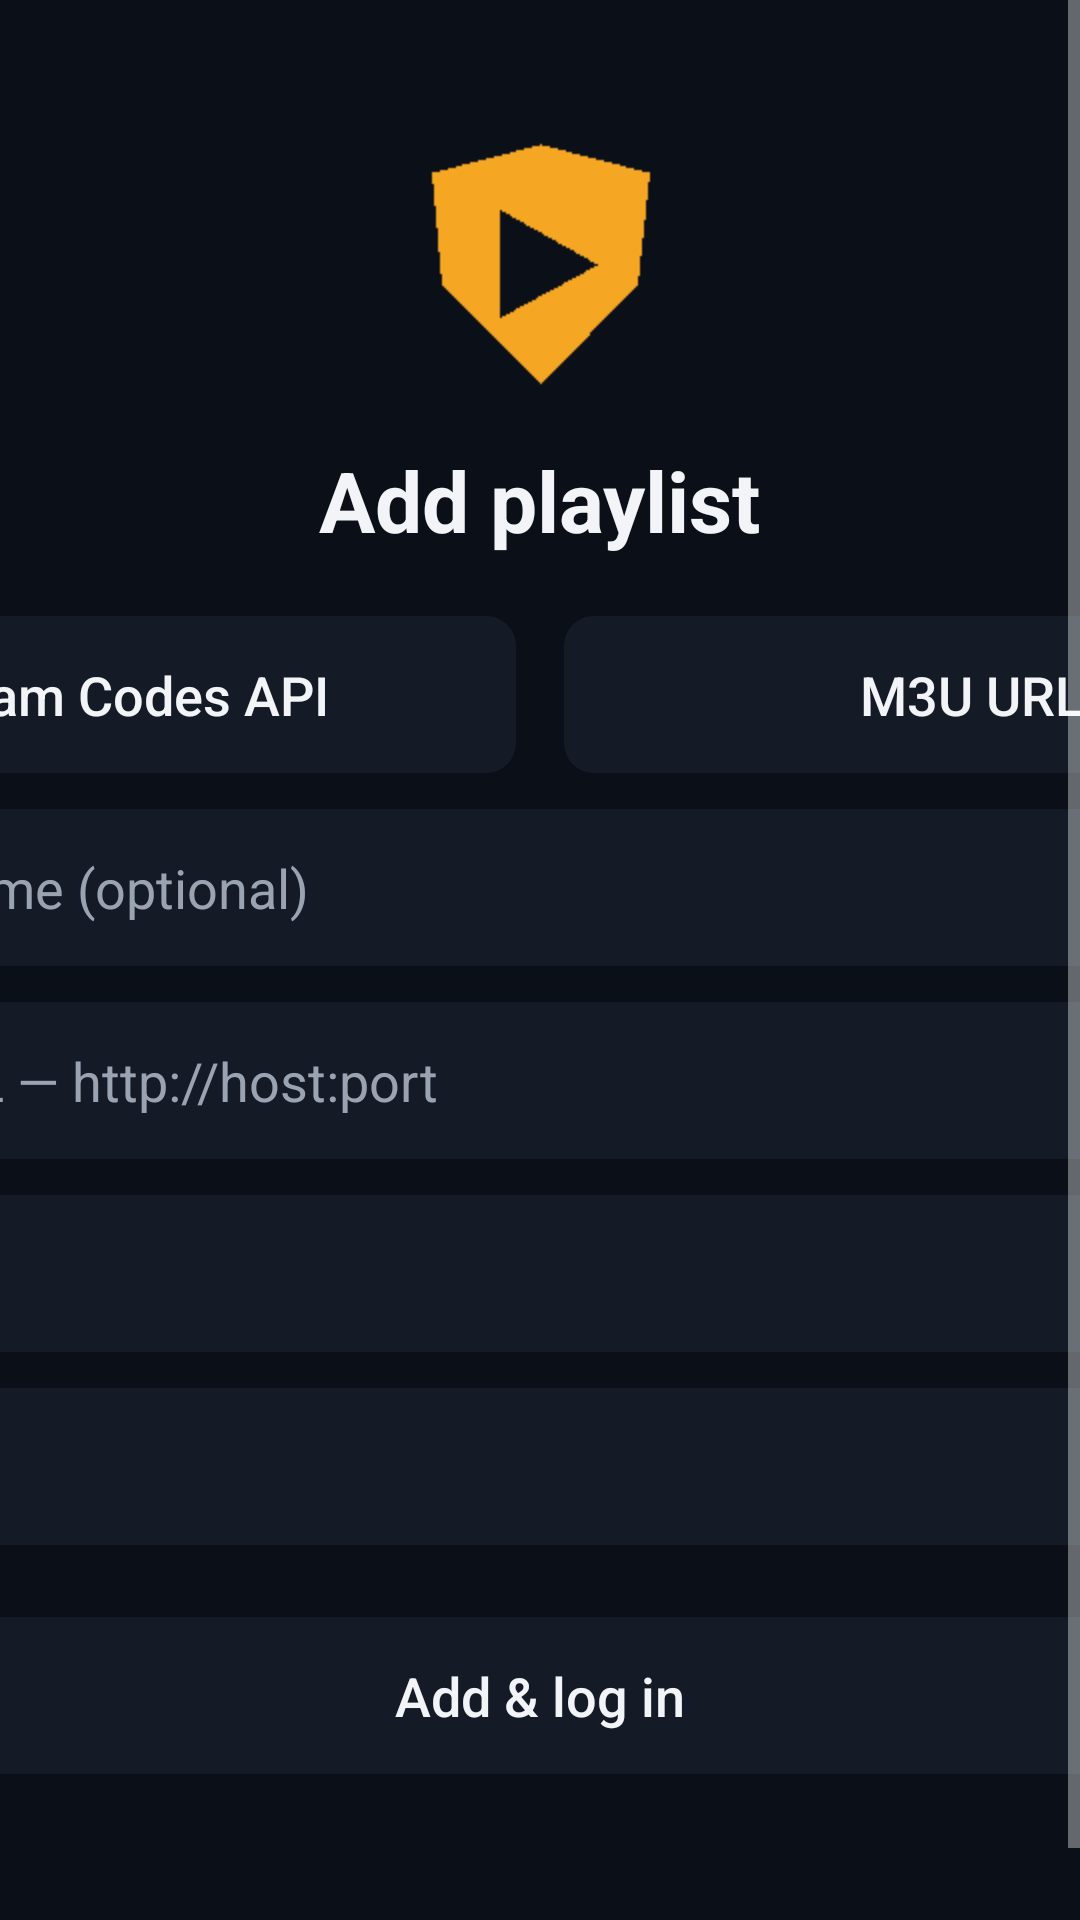

Produce the Android XML layout that renders to this screen, including the resource entries it uses.
<!-- AndroidManifest.xml: application theme Theme.GGuard -->
<!-- res/layout/activity_login.xml -->
<?xml version="1.0" encoding="utf-8"?>
<ScrollView xmlns:android="http://schemas.android.com/apk/res/android"
    android:layout_width="match_parent"
    android:layout_height="match_parent"
    android:background="@color/bg"
    android:fillViewport="true">

    <LinearLayout
        android:layout_width="560dp"
        android:layout_height="wrap_content"
        android:layout_gravity="center_horizontal"
        android:orientation="vertical"
        android:paddingTop="40dp"
        android:paddingBottom="40dp">

        <ImageView
            android:layout_width="96dp"
            android:layout_height="96dp"
            android:layout_gravity="center_horizontal"
            android:src="@mipmap/ic_launcher" />

        <TextView
            android:layout_width="wrap_content"
            android:layout_height="wrap_content"
            android:layout_gravity="center_horizontal"
            android:layout_marginTop="12dp"
            android:text="@string/add_playlist"
            android:textColor="@color/text"
            android:textSize="28sp"
            android:textStyle="bold" />

        <LinearLayout
            android:layout_width="match_parent"
            android:layout_height="wrap_content"
            android:layout_marginTop="20dp"
            android:orientation="horizontal">

            <Button
                android:id="@+id/btnTypeXtream"
                style="@style/Btn"
                android:layout_width="0dp"
                android:layout_weight="1"
                android:layout_marginEnd="8dp"
                android:text="@string/xtream_codes" />

            <Button
                android:id="@+id/btnTypeM3u"
                style="@style/Btn"
                android:layout_width="0dp"
                android:layout_weight="1"
                android:layout_marginStart="8dp"
                android:text="@string/m3u_url" />
        </LinearLayout>

        <EditText
            android:id="@+id/etName"
            style="@style/Input"
            android:hint="@string/playlist_name"
            android:inputType="text" />

        <LinearLayout
            android:id="@+id/groupXtream"
            android:layout_width="match_parent"
            android:layout_height="wrap_content"
            android:orientation="vertical">

            <EditText
                android:id="@+id/etServer"
                style="@style/Input"
                android:hint="@string/server_url"
                android:inputType="textUri" />

            <EditText
                android:id="@+id/etUser"
                style="@style/Input"
                android:hint="@string/username"
                android:inputType="text" />

            <EditText
                android:id="@+id/etPass"
                style="@style/Input"
                android:hint="@string/password"
                android:inputType="textPassword" />
        </LinearLayout>

        <LinearLayout
            android:id="@+id/groupM3u"
            android:layout_width="match_parent"
            android:layout_height="wrap_content"
            android:orientation="vertical"
            android:visibility="gone">

            <EditText
                android:id="@+id/etM3u"
                style="@style/Input"
                android:hint="@string/m3u_hint"
                android:inputType="textUri" />
        </LinearLayout>

        <Button
            android:id="@+id/btnSave"
            style="@style/Btn"
            android:layout_width="match_parent"
            android:layout_marginTop="24dp"
            android:text="@string/save_login" />

        <ProgressBar
            android:id="@+id/progress"
            android:layout_width="40dp"
            android:layout_height="40dp"
            android:layout_gravity="center_horizontal"
            android:layout_marginTop="16dp"
            android:visibility="gone" />

        <TextView
            android:id="@+id/tvError"
            android:layout_width="match_parent"
            android:layout_height="wrap_content"
            android:layout_marginTop="12dp"
            android:gravity="center"
            android:textColor="@color/danger"
            android:textSize="16sp" />
    </LinearLayout>
</ScrollView>
<!-- resources referenced by this layout -->
<resources>
  <color name="bg">#0B0F17</color>
  <color name="danger">#FF5C5C</color>
  <color name="text">#F2F4F8</color>
  <!-- mipmap ic_launcher: png bitmap (mipmap-xhdpi, 861 bytes) -->
  <string name="add_playlist">Add playlist</string>
  <string name="m3u_hint">http://…/playlist.m3u</string>
  <string name="m3u_url">M3U URL</string>
  <string name="password">Password</string>
  <string name="playlist_name">Playlist name (optional)</string>
  <string name="save_login">Add &amp; log in</string>
  <string name="server_url">Server URL — http://host:port</string>
  <string name="username">Username</string>
  <string name="xtream_codes">Xtream Codes API</string>
  <style name="Btn">
          <item name="android:layout_height">wrap_content</item>
          <item name="android:background">@drawable/bg_button</item>
          <item name="android:textColor">@color/text</item>
          <item name="android:textSize">18sp</item>
          <item name="android:textAllCaps">false</item>
          <item name="android:paddingStart">24dp</item>
          <item name="android:paddingEnd">24dp</item>
          <item name="android:paddingTop">14dp</item>
          <item name="android:paddingBottom">14dp</item>
          <item name="android:focusable">true</item>
          <item name="android:stateListAnimator">@null</item>
      </style>
  <style name="Input">
          <item name="android:layout_width">match_parent</item>
          <item name="android:layout_height">wrap_content</item>
          <item name="android:layout_marginTop">12dp</item>
          <item name="android:background">@drawable/bg_input</item>
          <item name="android:padding">14dp</item>
          <item name="android:textColor">@color/text</item>
          <item name="android:textColorHint">@color/text_dim</item>
          <item name="android:textSize">18sp</item>
          <item name="android:singleLine">true</item>
          <item name="android:imeOptions">actionNext</item>
      </style>
  <style name="Theme.GGuard" parent="@android:style/Theme.Material.NoActionBar">
          <item name="android:colorPrimary">@color/accent</item>
          <item name="android:colorPrimaryDark">@color/bg</item>
          <item name="android:colorAccent">@color/accent</item>
          <item name="android:windowBackground">@color/bg</item>
          <item name="android:statusBarColor">@color/bg</item>
      </style>
  <!-- drawable bg_button (drawable) -->
  <?xml version="1.0" encoding="utf-8"?>
  <selector xmlns:android="http://schemas.android.com/apk/res/android">
      <item android:state_focused="true">
          <shape><solid android:color="@color/accent" /><corners android:radius="10dp" /></shape>
      </item>
      <item android:state_activated="true">
          <shape><solid android:color="@color/surface_hi" /><stroke android:width="2dp" android:color="@color/accent" /><corners android:radius="10dp" /></shape>
      </item>
      <item>
          <shape><solid android:color="@color/surface" /><corners android:radius="10dp" /></shape>
      </item>
  </selector>
  <!-- drawable bg_input (drawable) -->
  <?xml version="1.0" encoding="utf-8"?>
  <selector xmlns:android="http://schemas.android.com/apk/res/android">
      <item android:state_focused="true">
          <shape><solid android:color="@color/surface_hi" /><stroke android:width="2dp" android:color="@color/accent" /><corners android:radius="10dp" /></shape>
      </item>
      <item>
          <shape><solid android:color="@color/surface" /><corners android:radius="10dp" /></shape>
      </item>
  </selector>
  <color name="text_dim">#9AA3B2</color>
  <color name="accent">#F5A623</color>
  <color name="surface_hi">#1F2735</color>
  <color name="surface">#151B26</color>
</resources>
